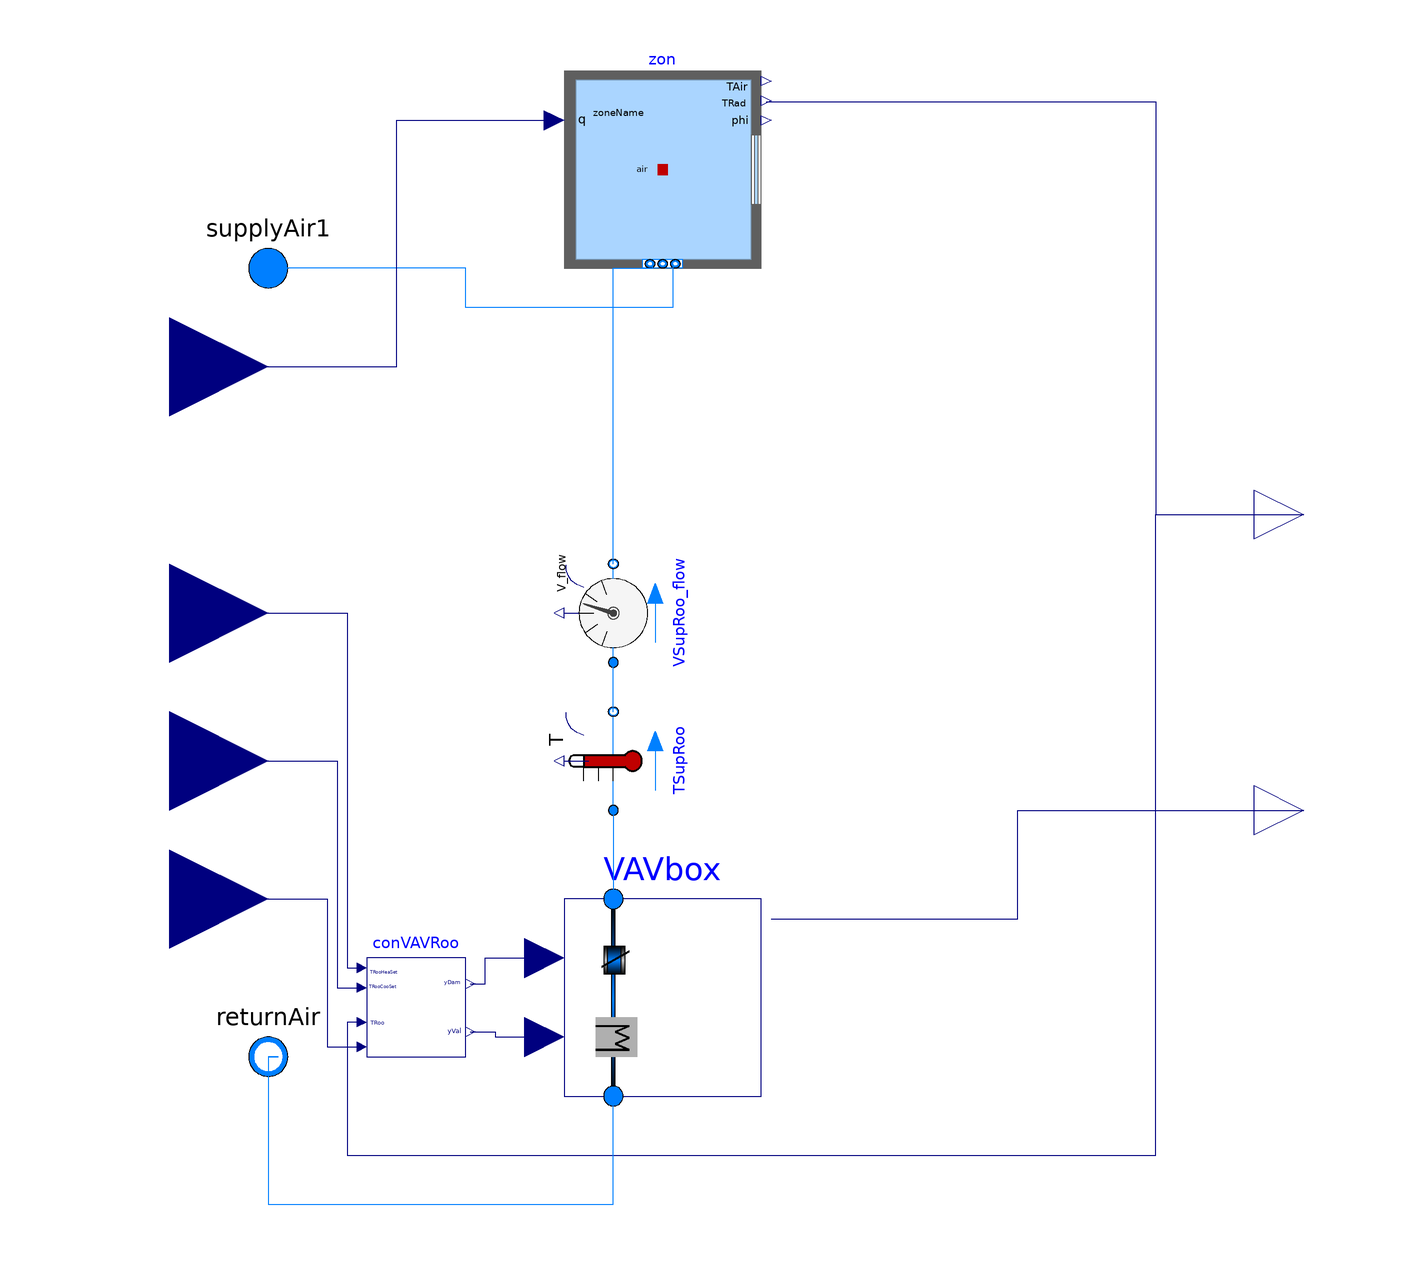

The Modelica model whose source follows is shown above as a component diagram (icons at their Placement, wires along their Line points).

model ZoneVAVLast "Base class with a zone and a VAV box without splitters"
  package MediumA = Buildings.Media.Air "Medium air";
  package MediumW = Buildings.Media.Water "Medium water";
  parameter String zoneName "Thermal zone name from EnergyPlus";
  parameter Modelica.SIunits.MassFlowRate mRoo_flow_nominal
    "Nominal mass flowrate of the thermal zone";
  parameter Modelica.SIunits.Volume VRoo "Room volumn";
  parameter Boolean allowFlowReversal
    "= false to simplify equations, assuming, but not enforcing, no flow reversal"
    annotation (Evaluate=true);

  Buildings.ThermalZones.EnergyPlus.ThermalZone zon(
    redeclare package Medium = MediumA,
    zoneName=zoneName,
    nPorts=2) "Thermal zone"
    annotation (Placement(transformation(extent={{-40,80},{0,120}})));

  Buildings.Fluid.Sensors.VolumeFlowRate VSupRoo_flow(
    redeclare package Medium = MediumA,
    initType=Modelica.Blocks.Types.Init.InitialState,
    m_flow_nominal=mRoo_flow_nominal,
    allowFlowReversal=allowFlowReversal) "Discharge air flow rate" annotation (
      Placement(transformation(
        extent={{-10,-10},{10,10}},
        rotation=90,
        origin={-30,10})));
  Buildings.Fluid.Sensors.TemperatureTwoPort TSupRoo(
    redeclare package Medium = MediumA,
    initType=Modelica.Blocks.Types.Init.InitialState,
    m_flow_nominal=mRoo_flow_nominal,
    allowFlowReversal=allowFlowReversal) "Discharge air temperature"
    annotation (Placement(transformation(
        extent={{-10,-10},{10,10}},
        rotation=90,
        origin={-30,-20})));
  Buildings.Examples.VAVReheat.ThermalZones.VAVBranch VAVbox(
    redeclare package MediumA = MediumA,
    redeclare package MediumW = MediumW,
    m_flow_nominal=mRoo_flow_nominal,
    VRoo=VRoo,
    allowFlowReversal=allowFlowReversal) "VAV box"
    annotation (Placement(transformation(extent={{-40,-88},{0,-48}})));
  Modelica.Blocks.Interfaces.RealInput TRooHeaSet annotation (Placement(
        transformation(extent={{-140,-10},{-100,30}}),iconTransformation(extent={{-120,10},
            {-100,30}})));
  Modelica.Blocks.Interfaces.RealInput minAirFra annotation (Placement(
        transformation(extent={{-140,-68},{-100,-28}}), iconTransformation(
          extent={{-120,-48},{-100,-28}})));
  Modelica.Blocks.Interfaces.RealOutput TAir
    annotation (Placement(transformation(extent={{100,20},{120,40}}),
        iconTransformation(extent={{100,20},{120,40}})));
  Controls.RoomVAV3 conVAVRoo
                             "Controller for terminal unit for the room"
    annotation (Placement(transformation(extent={{-80,-80},{-60,-60}})));
  Modelica.Blocks.Interfaces.RealInput TRooCooSet annotation (Placement(
        transformation(extent={{-140,-40},{-100,0}}),  iconTransformation(
          extent={{-120,-20},{-100,0}})));
  Modelica.Fluid.Interfaces.FluidPort_b returnAir(redeclare final package
      Medium = MediumA)  "Return air"
    annotation (Placement(transformation(extent={{-110,-90},{-90,-70}}),
        iconTransformation(extent={{-110,-90},{-90,-70}})));
  Modelica.Fluid.Interfaces.FluidPort_a supplyAir1(redeclare final package
      Medium = MediumA)  "Supply air"
    annotation (Placement(transformation(extent={{-110,70},{-90,90}}),
        iconTransformation(extent={{-110,70},{-90,90}})));
  Modelica.Blocks.Interfaces.RealOutput yVavAct
    "VAV box acutal damper position" annotation (Placement(transformation(
          extent={{100,-40},{120,-20}}), iconTransformation(extent={{100,-40},{
            120,-20}})));
  Modelica.Blocks.Interfaces.RealInput qGai_flow[3](each unit="W/m2")
    "Radiant, convective and latent heat input into room (positive if heat gain)"
    annotation (Placement(transformation(extent={{-140,40},{-100,80}}),
        iconTransformation(extent={{-120,40},{-100,60}})));
equation
  connect(VSupRoo_flow.port_b, zon.ports[1]) annotation (Line(points={{-30,20},{
          -30,80},{-22,80},{-22,80.9}},
                                  color={0,127,255}));
  connect(TSupRoo.port_b, VSupRoo_flow.port_a)   annotation (Line(points={{-30,-10},{-30,0}},color={0,127,255}));
  connect(TSupRoo.port_a, VAVbox.port_b)   annotation (Line(points={{-30,-30},{-30,-48}}, color={0,127,255}));
  connect(zon.TAir, TAir) annotation (Line(points={{1,113.8},{80,113.8},{80,30},
          {110,30}},color={0,0,127}));
  connect(conVAVRoo.yVal, VAVbox.yVal) annotation (Line(points={{-59,-75},{-54,
          -75},{-54,-76},{-44,-76}}, color={0,0,127}));
  connect(conVAVRoo.yDam, VAVbox.yVAV) annotation (Line(points={{-59,-65.2},{-56,
          -65.2},{-56,-60},{-44,-60}},
                                     color={0,0,127}));
  connect(conVAVRoo.TRoo, TAir) annotation (Line(points={{-81,-73},{-84,-73},{
          -84,-100},{80,-100},{80,30},{110,30}},color={0,0,127}));
  connect(TRooHeaSet, conVAVRoo.TRooHeaSet) annotation (Line(points={{-120,10},
          {-84,10},{-84,-62},{-82,-62}}, color={0,0,127}));
  connect(TRooCooSet, conVAVRoo.TRooCooSet) annotation (Line(points={{-120,-20},
          {-86,-20},{-86,-66},{-82,-66}}, color={0,0,127}));
  connect(returnAir, returnAir) annotation (Line(points={{-100,-80},{-100,-80},
          {-98,-80},{-98,-80},{-100,-80},{-100,-80}}, color={0,127,255}));
  connect(returnAir, VAVbox.port_a) annotation (Line(points={{-100,-80},{-100,-110},
          {-30,-110},{-30,-88}}, color={0,127,255}));
  connect(zon.ports[2], supplyAir1) annotation (Line(points={{-18,80.9},{-18,72},
          {-60,72},{-60,80},{-100,80}}, color={0,127,255}));
  connect(qGai_flow, zon.qGai_flow) annotation (Line(points={{-120,60},{-74,60},
          {-74,110},{-42,110}}, color={0,0,127}));
  connect(VAVbox.y_actual,yVavAct)  annotation (Line(points={{2,-52},{52,-52},{
          52,-30},{110,-30}}, color={0,0,127}));
  connect(minAirFra, conVAVRoo.minFloCoo) annotation (Line(points={{-120,-48},{
          -88,-48},{-88,-78},{-82,-78}}, color={0,0,127}));
  annotation (Icon(                                             graphics={
                                Rectangle(
        extent={{-100,-100},{100,100}},
        lineColor={0,0,127},
        fillColor={255,255,255},
        fillPattern=FillPattern.Solid)}),                        Diagram(
        coordinateSystem(extent={{-100,-140},{100,140}})));
end ZoneVAVLast;